4-way image classification set "chest_xray" from GitHub (SahilPatil756/mediscan); label vocabulary: bacterial pneumonia, COVID-19, normal, viral pneumonia.

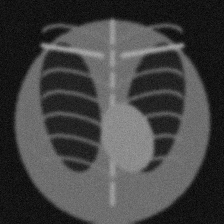
Label: normal

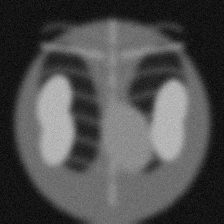
Label: COVID-19

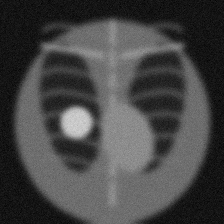
Label: bacterial pneumonia

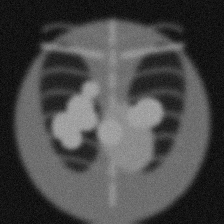
Label: viral pneumonia

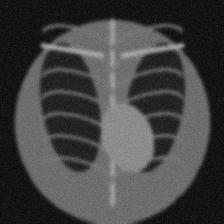
Label: normal

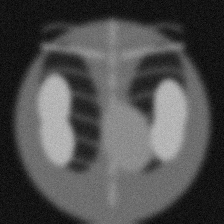
Label: COVID-19
